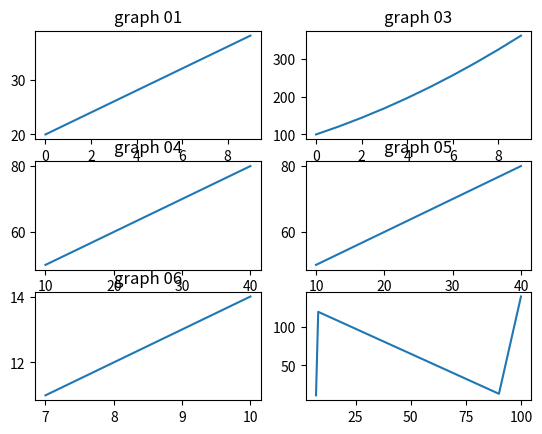

The matplotlib source for this figure:
import matplotlib.pyplot as p
x=[i for i in range(10)]
y=[j*2 for j in range(10,20)]
z=[i*i for i in range(10,20)]
# todo first graph
p.subplot(3,2,1)
p.plot(x,y)
p.title("graph 01")

# todo second graph
p.subplot(3,2,2)
p.title("graph 02")
p.plot(x,z)


a=[10,20,30,40]
b=[50,60,70,80]
# todo third graph
p.title("graph 03")
p.subplot(3,2,3)
p.plot(a,b)

a=[10,20,30,40]
b=[50,60,70,80]
# todo fourth graph
p.title("graph 04")
p.subplot(3,2,4)
p.plot(a,b)

a1=[7,8,9,10]
b1=[11,12,13,14]
# todo fifth graph
p.title("graph 05")
p.subplot(3,2,5)
p.plot(a1,b1)

a1=[7,8,90,100]
b1=[11,120,13,140]
# todo sixth graph
p.title("graph 06")
p.subplot(3,2,6)
p.plot(a1,b1)
p.show()